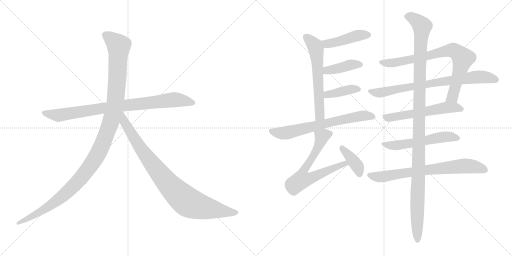
t = 0.00 s
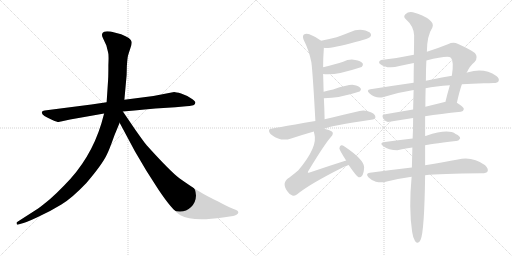
t = 2.61 s
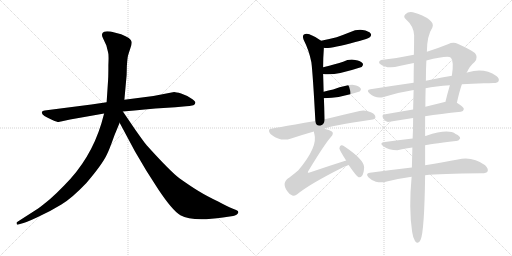
t = 5.22 s
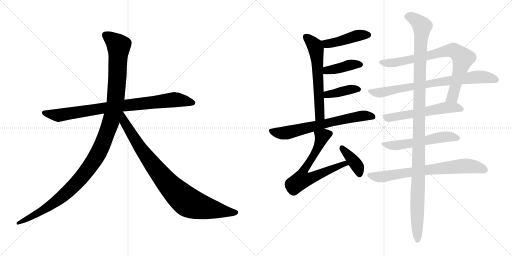
t = 7.82 s
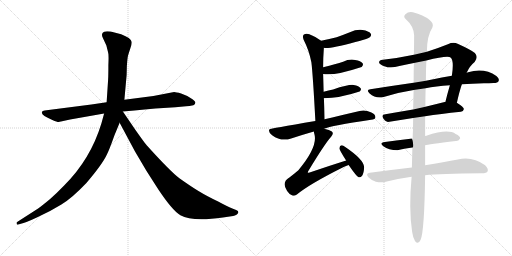
t = 10.43 s
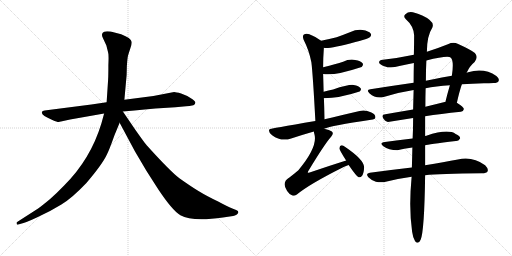
t = 13.04 s

The animated SVG that drew these frames (rendered in a browser with its animation timeline set to each time). Animation: 16 CSS @keyframes rules; one cycle of 13.04 s.

<svg version="1.1" viewBox="0 0 2048 1024" xmlns="http://www.w3.org/2000/svg">
  <g stroke="lightgray" stroke-dasharray="1,1" stroke-width="1" transform="scale(4, 4)">
    <line x1="0" y1="0" x2="256" y2="256"></line>
    <line x1="256" y1="0" x2="0" y2="256"></line>
    <line x1="128" y1="0" x2="128" y2="256"></line>
    <line x1="0" y1="128" x2="256" y2="128"></line>
    <line x1="256" y1="0" x2="512" y2="256"></line>
    <line x1="512" y1="0" x2="256" y2="256"></line>
    <line x1="384" y1="0" x2="384" y2="256"></line>
    <line x1="256" y1="128" x2="512" y2="128"></line>
  </g>
<g transform="scale(1, -1) translate(0, -850)">
   <style type="text/css">
    @keyframes keyframes0 {
      from {
       stroke: black;
       stroke-dashoffset: 858;
       stroke-width: 128;
       }
       74% {
       animation-timing-function: step-end;
       stroke: black;
       stroke-dashoffset: 0;
       stroke-width: 128;
       }
       to {
       stroke: black;
       stroke-width: 1024;
       }
       }
       #make-me-a-hanzi-animation-0 {
         animation: keyframes0 0.948242s both;
         animation-delay: 0.000000s;
         animation-timing-function: linear;
       }
    @keyframes keyframes1 {
      from {
       stroke: black;
       stroke-dashoffset: 1197;
       stroke-width: 128;
       }
       80% {
       animation-timing-function: step-end;
       stroke: black;
       stroke-dashoffset: 0;
       stroke-width: 128;
       }
       to {
       stroke: black;
       stroke-width: 1024;
       }
       }
       #make-me-a-hanzi-animation-1 {
         animation: keyframes1 1.224121s both;
         animation-delay: 0.948242s;
         animation-timing-function: linear;
       }
    @keyframes keyframes2 {
      from {
       stroke: black;
       stroke-dashoffset: 899;
       stroke-width: 128;
       }
       75% {
       animation-timing-function: step-end;
       stroke: black;
       stroke-dashoffset: 0;
       stroke-width: 128;
       }
       to {
       stroke: black;
       stroke-width: 1024;
       }
       }
       #make-me-a-hanzi-animation-2 {
         animation: keyframes2 0.981608s both;
         animation-delay: 2.172363s;
         animation-timing-function: linear;
       }
    @keyframes keyframes3 {
      from {
       stroke: black;
       stroke-dashoffset: 440;
       stroke-width: 128;
       }
       59% {
       animation-timing-function: step-end;
       stroke: black;
       stroke-dashoffset: 0;
       stroke-width: 128;
       }
       to {
       stroke: black;
       stroke-width: 1024;
       }
       }
       #make-me-a-hanzi-animation-3 {
         animation: keyframes3 0.608073s both;
         animation-delay: 3.153971s;
         animation-timing-function: linear;
       }
    @keyframes keyframes4 {
      from {
       stroke: black;
       stroke-dashoffset: 603;
       stroke-width: 128;
       }
       66% {
       animation-timing-function: step-end;
       stroke: black;
       stroke-dashoffset: 0;
       stroke-width: 128;
       }
       to {
       stroke: black;
       stroke-width: 1024;
       }
       }
       #make-me-a-hanzi-animation-4 {
         animation: keyframes4 0.740723s both;
         animation-delay: 3.762044s;
         animation-timing-function: linear;
       }
    @keyframes keyframes5 {
      from {
       stroke: black;
       stroke-dashoffset: 402;
       stroke-width: 128;
       }
       57% {
       animation-timing-function: step-end;
       stroke: black;
       stroke-dashoffset: 0;
       stroke-width: 128;
       }
       to {
       stroke: black;
       stroke-width: 1024;
       }
       }
       #make-me-a-hanzi-animation-5 {
         animation: keyframes5 0.577148s both;
         animation-delay: 4.502767s;
         animation-timing-function: linear;
       }
    @keyframes keyframes6 {
      from {
       stroke: black;
       stroke-dashoffset: 390;
       stroke-width: 128;
       }
       56% {
       animation-timing-function: step-end;
       stroke: black;
       stroke-dashoffset: 0;
       stroke-width: 128;
       }
       to {
       stroke: black;
       stroke-width: 1024;
       }
       }
       #make-me-a-hanzi-animation-6 {
         animation: keyframes6 0.567383s both;
         animation-delay: 5.079915s;
         animation-timing-function: linear;
       }
    @keyframes keyframes7 {
      from {
       stroke: black;
       stroke-dashoffset: 677;
       stroke-width: 128;
       }
       69% {
       animation-timing-function: step-end;
       stroke: black;
       stroke-dashoffset: 0;
       stroke-width: 128;
       }
       to {
       stroke: black;
       stroke-width: 1024;
       }
       }
       #make-me-a-hanzi-animation-7 {
         animation: keyframes7 0.800944s both;
         animation-delay: 5.647298s;
         animation-timing-function: linear;
       }
    @keyframes keyframes8 {
      from {
       stroke: black;
       stroke-dashoffset: 670;
       stroke-width: 128;
       }
       69% {
       animation-timing-function: step-end;
       stroke: black;
       stroke-dashoffset: 0;
       stroke-width: 128;
       }
       to {
       stroke: black;
       stroke-width: 1024;
       }
       }
       #make-me-a-hanzi-animation-8 {
         animation: keyframes8 0.795247s both;
         animation-delay: 6.448242s;
         animation-timing-function: linear;
       }
    @keyframes keyframes9 {
      from {
       stroke: black;
       stroke-dashoffset: 387;
       stroke-width: 128;
       }
       56% {
       animation-timing-function: step-end;
       stroke: black;
       stroke-dashoffset: 0;
       stroke-width: 128;
       }
       to {
       stroke: black;
       stroke-width: 1024;
       }
       }
       #make-me-a-hanzi-animation-9 {
         animation: keyframes9 0.564941s both;
         animation-delay: 7.243489s;
         animation-timing-function: linear;
       }
    @keyframes keyframes10 {
      from {
       stroke: black;
       stroke-dashoffset: 785;
       stroke-width: 128;
       }
       72% {
       animation-timing-function: step-end;
       stroke: black;
       stroke-dashoffset: 0;
       stroke-width: 128;
       }
       to {
       stroke: black;
       stroke-width: 1024;
       }
       }
       #make-me-a-hanzi-animation-10 {
         animation: keyframes10 0.888835s both;
         animation-delay: 7.808430s;
         animation-timing-function: linear;
       }
    @keyframes keyframes11 {
      from {
       stroke: black;
       stroke-dashoffset: 768;
       stroke-width: 128;
       }
       71% {
       animation-timing-function: step-end;
       stroke: black;
       stroke-dashoffset: 0;
       stroke-width: 128;
       }
       to {
       stroke: black;
       stroke-width: 1024;
       }
       }
       #make-me-a-hanzi-animation-11 {
         animation: keyframes11 0.875000s both;
         animation-delay: 8.697265s;
         animation-timing-function: linear;
       }
    @keyframes keyframes12 {
      from {
       stroke: black;
       stroke-dashoffset: 568;
       stroke-width: 128;
       }
       65% {
       animation-timing-function: step-end;
       stroke: black;
       stroke-dashoffset: 0;
       stroke-width: 128;
       }
       to {
       stroke: black;
       stroke-width: 1024;
       }
       }
       #make-me-a-hanzi-animation-12 {
         animation: keyframes12 0.712240s both;
         animation-delay: 9.572265s;
         animation-timing-function: linear;
       }
    @keyframes keyframes13 {
      from {
       stroke: black;
       stroke-dashoffset: 555;
       stroke-width: 128;
       }
       64% {
       animation-timing-function: step-end;
       stroke: black;
       stroke-dashoffset: 0;
       stroke-width: 128;
       }
       to {
       stroke: black;
       stroke-width: 1024;
       }
       }
       #make-me-a-hanzi-animation-13 {
         animation: keyframes13 0.701660s both;
         animation-delay: 10.284505s;
         animation-timing-function: linear;
       }
    @keyframes keyframes14 {
      from {
       stroke: black;
       stroke-dashoffset: 725;
       stroke-width: 128;
       }
       70% {
       animation-timing-function: step-end;
       stroke: black;
       stroke-dashoffset: 0;
       stroke-width: 128;
       }
       to {
       stroke: black;
       stroke-width: 1024;
       }
       }
       #make-me-a-hanzi-animation-14 {
         animation: keyframes14 0.840007s both;
         animation-delay: 10.986165s;
         animation-timing-function: linear;
       }
    @keyframes keyframes15 {
      from {
       stroke: black;
       stroke-dashoffset: 1184;
       stroke-width: 128;
       }
       79% {
       animation-timing-function: step-end;
       stroke: black;
       stroke-dashoffset: 0;
       stroke-width: 128;
       }
       to {
       stroke: black;
       stroke-width: 1024;
       }
       }
       #make-me-a-hanzi-animation-15 {
         animation: keyframes15 1.213542s both;
         animation-delay: 11.826172s;
         animation-timing-function: linear;
       }
</style>
<path d="M 365.5 432.0 L 178.5 408.0 Q 169.5 407.0 167.5 402.0 Q 163.5 389.0 209.5 370.0 Q 228.5 362.0 234.5 362.0 L 280.5 372.0 L 416.5 396.0 L 491.5 404.0 L 537.5 408.0 Q 578.5 413.0 621.5 416.0 L 701.5 421.0 L 744.5 425.0 Q 756.5 425.0 773.5 429.0 Q 780.5 432.0 781.5 439.0 Q 782.5 445.0 763.5 457.0 Q 745.5 469.0 724.5 476.0 Q 703.5 482.0 696.5 482.0 L 613.5 466.0 L 497.5 451.0 L 426.5 441.0 L 365.5 432.0 Z" fill="lightgray"></path> 
<path d="M 416.5 396.0 L 405.5 356.0 Q 362.5 214.0 257.5 109.0 Q 225.5 76.0 200.5 54.0 Q 165.5 25.0 152.5 16.0 L 68.5 -38.0 Q 65.5 -39.0 66.5 -45.0 Q 67.5 -50.0 73.5 -48.0 L 83.5 -45.0 Q 100.5 -42.0 151.5 -18.0 Q 203.5 6.0 245.5 32.0 Q 287.5 57.0 345.5 118.0 Q 410.5 194.0 428.5 234.0 Q 436.5 249.0 457.5 308.0 L 478.5 359.0 L 497.5 451.0 L 506.5 550.0 L 507.5 587.0 Q 509.5 616.0 511.5 625.0 Q 513.5 633.0 520.5 654.0 Q 528.5 674.0 526.5 683.0 Q 524.5 698.0 484.5 713.0 L 442.5 724.0 Q 422.5 726.0 416.5 723.0 Q 401.5 717.0 412.5 696.0 L 425.5 668.0 L 432.5 640.0 Q 435.5 632.0 433.5 590.0 Q 433.5 544.0 432.5 532.0 L 426.5 441.0 L 416.5 396.0 Z" fill="lightgray"></path> 
<path d="M 478.5 359.0 L 539.5 245.0 L 585.5 167.0 L 633.5 92.0 Q 689.5 8.0 721.5 -11.0 Q 769.5 -38.0 891.5 -20.0 L 932.5 -14.0 Q 939.5 -13.0 947.5 -8.0 Q 958.5 1.0 948.5 8.0 Q 945.5 10.0 929.5 16.0 Q 913.5 22.0 872.5 44.0 Q 826.5 66.0 795.5 85.0 Q 765.5 103.0 717.5 137.0 Q 680.5 165.0 588.5 267.0 Q 583.5 271.0 540.5 332.0 L 491.5 404.0 C 474.5 429.0 448.5 415.0 478.5 359.0 Z" fill="lightgray"></path> 
<path d="M 1295.5 659.5 Q 1313.5 653.5 1421.5 682.5 Q 1437.5 686.5 1454.5 691.5 Q 1476.5 698.5 1480.5 702.5 Q 1487.5 709.5 1482.5 716.5 Q 1475.5 726.5 1450.5 730.5 Q 1425.5 733.5 1399.5 721.5 Q 1374.5 711.5 1346.5 701.5 Q 1318.5 694.5 1284.5 687.5 C 1255.5 681.5 1265.5 663.5 1295.5 659.5 Z" fill="lightgray"></path> 
<path d="M 1298.5 373.5 Q 1297.5 419.5 1295.5 457.5 L 1294.5 483.5 Q 1293.5 523.5 1292.5 554.5 L 1292.5 581.5 Q 1292.5 620.5 1295.5 659.5 C 1296.5 678.5 1296.5 678.5 1284.5 687.5 Q 1263.5 703.5 1237.5 713.5 Q 1224.5 717.5 1215.5 712.5 Q 1208.5 706.5 1214.5 691.5 Q 1236.5 648.5 1245.5 601.5 Q 1251.5 553.5 1261.5 366.5 C 1263.5 336.5 1299.5 343.5 1298.5 373.5 Z" fill="lightgray"></path> 
<path d="M 1292.5 554.5 Q 1334.5 545.5 1446.5 582.5 Q 1446.5 583.5 1447.5 583.5 Q 1454.5 590.5 1450.5 597.5 Q 1443.5 606.5 1420.5 610.5 Q 1395.5 614.5 1372.5 603.5 Q 1344.5 594.5 1292.5 581.5 C 1263.5 574.5 1262.5 559.5 1292.5 554.5 Z" fill="lightgray"></path> 
<path d="M 1295.5 457.5 Q 1356.5 457.5 1438.5 484.5 Q 1438.5 485.5 1439.5 485.5 Q 1446.5 491.5 1442.5 497.5 Q 1436.5 506.5 1414.5 510.5 Q 1396.5 513.5 1332.5 492.5 Q 1314.5 488.5 1294.5 483.5 C 1265.5 476.5 1265.5 457.5 1295.5 457.5 Z" fill="lightgray"></path> 
<path d="M 1296.5 335.5 Q 1323.5 348.5 1484.5 371.5 Q 1500.5 372.5 1501.5 380.5 Q 1502.5 392.5 1485.5 400.5 Q 1460.5 412.5 1438.5 406.5 Q 1356.5 387.5 1298.5 373.5 L 1261.5 366.5 Q 1078.5 335.5 1078.5 333.5 Q 1077.5 333.5 1076.5 330.5 Q 1073.5 320.5 1088.5 309.5 Q 1124.5 282.5 1164.5 296.5 Q 1213.5 312.5 1255.5 324.5 L 1296.5 335.5 Z" fill="lightgray"></path> 
<path d="M 1384.5 208.5 Q 1314.5 186.5 1238.5 160.5 Q 1232.5 159.5 1231.5 159.5 Q 1230.5 162.5 1234.5 168.5 Q 1298.5 274.5 1324.5 303.5 Q 1336.5 316.5 1327.5 324.5 Q 1318.5 331.5 1296.5 335.5 C 1267.5 342.5 1250.5 346.5 1255.5 324.5 Q 1255.5 320.5 1257.5 314.5 Q 1272.5 263.5 1193.5 169.5 Q 1178.5 156.5 1157.5 140.5 Q 1124.5 121.5 1148.5 86.5 Q 1158.5 70.5 1171.5 67.5 Q 1178.5 66.5 1187.5 72.5 Q 1238.5 114.5 1370.5 180.5 Q 1380.5 186.5 1394.5 190.5 C 1422.5 200.5 1413.5 217.5 1384.5 208.5 Z" fill="lightgray"></path> 
<path d="M 1394.5 190.5 Q 1427.5 142.5 1434.5 141.5 Q 1441.5 138.5 1448.5 147.5 Q 1455.5 157.5 1456.5 181.5 Q 1456.5 211.5 1379.5 263.5 Q 1369.5 269.5 1363.5 268.5 Q 1359.5 267.5 1357.5 257.5 Q 1357.5 250.5 1384.5 208.5 L 1394.5 190.5 Z" fill="lightgray"></path> 
<path d="M 1827.5 439.5 Q 1837.5 484.5 1847.5 513.5 L 1866.5 559.5 Q 1879.5 587.5 1898.5 602.5 Q 1914.5 621.5 1899.5 638.5 Q 1883.5 651.5 1830.5 675.5 Q 1812.5 682.5 1791.5 673.5 Q 1746.5 655.5 1707.5 643.5 L 1655.5 631.5 Q 1594.5 618.5 1531.5 611.5 Q 1515.5 610.5 1516.5 599.5 Q 1519.5 592.5 1537.5 585.5 Q 1562.5 575.5 1597.5 586.5 Q 1625.5 593.5 1655.5 598.5 L 1705.5 608.5 Q 1792.5 629.5 1803.5 619.5 Q 1816.5 606.5 1807.5 547.5 L 1799.5 509.5 Q 1789.5 475.5 1781.5 442.5 C 1774.5 413.5 1820.5 410.5 1827.5 439.5 Z" fill="lightgray"></path> 
<path d="M 1847.5 513.5 Q 1887.5 516.5 1935.5 517.5 Q 1956.5 517.5 1974.5 518.5 Q 1990.5 518.5 1994.5 526.5 Q 1998.5 536.5 1985.5 546.5 Q 1936.5 580.5 1872.5 561.5 Q 1869.5 561.5 1866.5 559.5 L 1807.5 547.5 Q 1779.5 543.5 1703.5 527.5 L 1654.5 519.5 Q 1570.5 507.5 1481.5 493.5 Q 1463.5 490.5 1477.5 477.5 Q 1504.5 453.5 1534.5 462.5 Q 1589.5 480.5 1654.5 490.5 L 1702.5 497.5 Q 1742.5 506.5 1799.5 509.5 L 1847.5 513.5 Z" fill="lightgray"></path> 
<path d="M 1700.5 385.5 Q 1761.5 395.5 1843.5 403.5 Q 1853.5 404.5 1855.5 414.5 Q 1855.5 421.5 1827.5 439.5 L 1781.5 442.5 Q 1780.5 443.5 1778.5 442.5 Q 1738.5 432.5 1701.5 423.5 L 1652.5 412.5 Q 1592.5 402.5 1541.5 393.5 Q 1522.5 392.5 1534.5 374.5 Q 1541.5 365.5 1551.5 362.5 L 1652.5 378.5 L 1700.5 385.5 Z" fill="lightgray"></path> 
<path d="M 1700.5 269.5 Q 1710.5 272.5 1823.5 286.5 Q 1833.5 285.5 1840.5 296.5 Q 1841.5 306.5 1822.5 314.5 Q 1792.5 336.5 1705.5 307.5 Q 1702.5 307.5 1700.5 306.5 L 1650.5 296.5 Q 1590.5 290.5 1539.5 282.5 Q 1514.5 279.5 1533.5 265.5 Q 1554.5 250.5 1589.5 249.5 Q 1614.5 255.5 1649.5 260.5 L 1700.5 269.5 Z" fill="lightgray"></path> 
<path d="M 1700.5 149.5 Q 1757.5 156.5 1927.5 157.5 Q 1946.5 157.5 1950.5 165.5 Q 1954.5 175.5 1940.5 189.5 Q 1889.5 226.5 1831.5 212.5 Q 1777.5 202.5 1700.5 189.5 L 1647.5 180.5 Q 1568.5 171.5 1479.5 159.5 Q 1460.5 156.5 1473.5 141.5 Q 1486.5 128.5 1503.5 123.5 Q 1522.5 119.5 1538.5 122.5 Q 1587.5 135.5 1646.5 143.5 L 1700.5 149.5 Z" fill="lightgray"></path> 
<path d="M 1646.5 143.5 Q 1634.5 17.5 1648.5 -76.5 Q 1651.5 -100.5 1660.5 -114.5 Q 1673.5 -129.5 1682.5 -108.5 Q 1697.5 -74.5 1700.5 149.5 L 1700.5 189.5 Q 1700.5 226.5 1700.5 269.5 L 1700.5 306.5 Q 1700.5 348.5 1700.5 385.5 L 1701.5 423.5 Q 1701.5 463.5 1702.5 497.5 L 1703.5 527.5 Q 1703.5 573.5 1705.5 608.5 L 1707.5 643.5 Q 1707.5 706.5 1729.5 740.5 Q 1736.5 756.5 1717.5 771.5 Q 1693.5 790.5 1651.5 801.5 Q 1633.5 805.5 1621.5 793.5 Q 1611.5 784.5 1623.5 773.5 Q 1654.5 746.5 1656.5 709.5 Q 1656.5 675.5 1655.5 631.5 L 1655.5 598.5 Q 1654.5 562.5 1654.5 519.5 L 1654.5 490.5 Q 1653.5 454.5 1652.5 412.5 L 1652.5 378.5 Q 1652.5 333.5 1650.5 296.5 L 1649.5 260.5 Q 1648.5 217.5 1647.5 180.5 L 1646.5 143.5 Z" fill="lightgray"></path> 
      <clipPath id="make-me-a-hanzi-clip-0">
      <path d="M 365.5 432.0 L 178.5 408.0 Q 169.5 407.0 167.5 402.0 Q 163.5 389.0 209.5 370.0 Q 228.5 362.0 234.5 362.0 L 280.5 372.0 L 416.5 396.0 L 491.5 404.0 L 537.5 408.0 Q 578.5 413.0 621.5 416.0 L 701.5 421.0 L 744.5 425.0 Q 756.5 425.0 773.5 429.0 Q 780.5 432.0 781.5 439.0 Q 782.5 445.0 763.5 457.0 Q 745.5 469.0 724.5 476.0 Q 703.5 482.0 696.5 482.0 L 613.5 466.0 L 497.5 451.0 L 426.5 441.0 L 365.5 432.0 Z" fill="lightgray"></path>
      </clipPath>
      <path clip-path="url(#make-me-a-hanzi-clip-0)" d="M 175.5 400.0 L 235.5 389.0 L 493.5 428.0 L 697.5 451.0 L 771.5 439.0 " fill="none" id="make-me-a-hanzi-animation-0" stroke-dasharray="730 1460" stroke-linecap="round"></path>

      <clipPath id="make-me-a-hanzi-clip-1">
      <path d="M 416.5 396.0 L 405.5 356.0 Q 362.5 214.0 257.5 109.0 Q 225.5 76.0 200.5 54.0 Q 165.5 25.0 152.5 16.0 L 68.5 -38.0 Q 65.5 -39.0 66.5 -45.0 Q 67.5 -50.0 73.5 -48.0 L 83.5 -45.0 Q 100.5 -42.0 151.5 -18.0 Q 203.5 6.0 245.5 32.0 Q 287.5 57.0 345.5 118.0 Q 410.5 194.0 428.5 234.0 Q 436.5 249.0 457.5 308.0 L 478.5 359.0 L 497.5 451.0 L 506.5 550.0 L 507.5 587.0 Q 509.5 616.0 511.5 625.0 Q 513.5 633.0 520.5 654.0 Q 528.5 674.0 526.5 683.0 Q 524.5 698.0 484.5 713.0 L 442.5 724.0 Q 422.5 726.0 416.5 723.0 Q 401.5 717.0 412.5 696.0 L 425.5 668.0 L 432.5 640.0 Q 435.5 632.0 433.5 590.0 Q 433.5 544.0 432.5 532.0 L 426.5 441.0 L 416.5 396.0 Z" fill="lightgray"></path>
      </clipPath>
      <path clip-path="url(#make-me-a-hanzi-clip-1)" d="M 423.5 708.0 L 474.5 667.0 L 470.5 557.0 L 462.5 450.0 L 450.5 389.0 L 400.5 252.0 L 354.5 176.0 L 264.5 77.0 L 179.5 14.0 L 71.5 -43.0 " fill="none" id="make-me-a-hanzi-animation-1" stroke-dasharray="1069 2138" stroke-linecap="round"></path>

      <clipPath id="make-me-a-hanzi-clip-2">
      <path d="M 478.5 359.0 L 539.5 245.0 L 585.5 167.0 L 633.5 92.0 Q 689.5 8.0 721.5 -11.0 Q 769.5 -38.0 891.5 -20.0 L 932.5 -14.0 Q 939.5 -13.0 947.5 -8.0 Q 958.5 1.0 948.5 8.0 Q 945.5 10.0 929.5 16.0 Q 913.5 22.0 872.5 44.0 Q 826.5 66.0 795.5 85.0 Q 765.5 103.0 717.5 137.0 Q 680.5 165.0 588.5 267.0 Q 583.5 271.0 540.5 332.0 L 491.5 404.0 C 474.5 429.0 448.5 415.0 478.5 359.0 Z" fill="lightgray"></path>
      </clipPath>
      <path clip-path="url(#make-me-a-hanzi-clip-2)" d="M 490.5 395.0 L 497.5 361.0 L 583.5 227.0 L 656.5 133.0 L 726.5 61.0 L 762.5 36.0 L 804.5 22.0 L 944.5 0.0 " fill="none" id="make-me-a-hanzi-animation-2" stroke-dasharray="771 1542" stroke-linecap="round"></path>

      <clipPath id="make-me-a-hanzi-clip-3">
      <path d="M 1295.5 659.5 Q 1313.5 653.5 1421.5 682.5 Q 1437.5 686.5 1454.5 691.5 Q 1476.5 698.5 1480.5 702.5 Q 1487.5 709.5 1482.5 716.5 Q 1475.5 726.5 1450.5 730.5 Q 1425.5 733.5 1399.5 721.5 Q 1374.5 711.5 1346.5 701.5 Q 1318.5 694.5 1284.5 687.5 C 1255.5 681.5 1265.5 663.5 1295.5 659.5 Z" fill="lightgray"></path>
      </clipPath>
      <path clip-path="url(#make-me-a-hanzi-clip-3)" d="M 1294.5 683.5 L 1306.5 675.5 L 1320.5 676.5 L 1431.5 708.5 L 1471.5 710.5 " fill="none" id="make-me-a-hanzi-animation-3" stroke-dasharray="312 624" stroke-linecap="round"></path>

      <clipPath id="make-me-a-hanzi-clip-4">
      <path d="M 1298.5 373.5 Q 1297.5 419.5 1295.5 457.5 L 1294.5 483.5 Q 1293.5 523.5 1292.5 554.5 L 1292.5 581.5 Q 1292.5 620.5 1295.5 659.5 C 1296.5 678.5 1296.5 678.5 1284.5 687.5 Q 1263.5 703.5 1237.5 713.5 Q 1224.5 717.5 1215.5 712.5 Q 1208.5 706.5 1214.5 691.5 Q 1236.5 648.5 1245.5 601.5 Q 1251.5 553.5 1261.5 366.5 C 1263.5 336.5 1299.5 343.5 1298.5 373.5 Z" fill="lightgray"></path>
      </clipPath>
      <path clip-path="url(#make-me-a-hanzi-clip-4)" d="M 1223.5 704.5 L 1253.5 674.5 L 1264.5 653.5 L 1279.5 395.5 L 1265.5 378.5 " fill="none" id="make-me-a-hanzi-animation-4" stroke-dasharray="475 950" stroke-linecap="round"></path>

      <clipPath id="make-me-a-hanzi-clip-5">
      <path d="M 1292.5 554.5 Q 1334.5 545.5 1446.5 582.5 Q 1446.5 583.5 1447.5 583.5 Q 1454.5 590.5 1450.5 597.5 Q 1443.5 606.5 1420.5 610.5 Q 1395.5 614.5 1372.5 603.5 Q 1344.5 594.5 1292.5 581.5 C 1263.5 574.5 1262.5 559.5 1292.5 554.5 Z" fill="lightgray"></path>
      </clipPath>
      <path clip-path="url(#make-me-a-hanzi-clip-5)" d="M 1298.5 561.5 L 1403.5 590.5 L 1440.5 592.5 " fill="none" id="make-me-a-hanzi-animation-5" stroke-dasharray="274 548" stroke-linecap="round"></path>

      <clipPath id="make-me-a-hanzi-clip-6">
      <path d="M 1295.5 457.5 Q 1356.5 457.5 1438.5 484.5 Q 1438.5 485.5 1439.5 485.5 Q 1446.5 491.5 1442.5 497.5 Q 1436.5 506.5 1414.5 510.5 Q 1396.5 513.5 1332.5 492.5 Q 1314.5 488.5 1294.5 483.5 C 1265.5 476.5 1265.5 457.5 1295.5 457.5 Z" fill="lightgray"></path>
      </clipPath>
      <path clip-path="url(#make-me-a-hanzi-clip-6)" d="M 1301.5 464.5 L 1317.5 474.5 L 1431.5 493.5 " fill="none" id="make-me-a-hanzi-animation-6" stroke-dasharray="262 524" stroke-linecap="round"></path>

      <clipPath id="make-me-a-hanzi-clip-7">
      <path d="M 1296.5 335.5 Q 1323.5 348.5 1484.5 371.5 Q 1500.5 372.5 1501.5 380.5 Q 1502.5 392.5 1485.5 400.5 Q 1460.5 412.5 1438.5 406.5 Q 1356.5 387.5 1298.5 373.5 L 1261.5 366.5 Q 1078.5 335.5 1078.5 333.5 Q 1077.5 333.5 1076.5 330.5 Q 1073.5 320.5 1088.5 309.5 Q 1124.5 282.5 1164.5 296.5 Q 1213.5 312.5 1255.5 324.5 L 1296.5 335.5 Z" fill="lightgray"></path>
      </clipPath>
      <path clip-path="url(#make-me-a-hanzi-clip-7)" d="M 1080.5 329.5 L 1105.5 319.5 L 1150.5 319.5 L 1433.5 385.5 L 1491.5 383.5 " fill="none" id="make-me-a-hanzi-animation-7" stroke-dasharray="549 1098" stroke-linecap="round"></path>

      <clipPath id="make-me-a-hanzi-clip-8">
      <path d="M 1384.5 208.5 Q 1314.5 186.5 1238.5 160.5 Q 1232.5 159.5 1231.5 159.5 Q 1230.5 162.5 1234.5 168.5 Q 1298.5 274.5 1324.5 303.5 Q 1336.5 316.5 1327.5 324.5 Q 1318.5 331.5 1296.5 335.5 C 1267.5 342.5 1250.5 346.5 1255.5 324.5 Q 1255.5 320.5 1257.5 314.5 Q 1272.5 263.5 1193.5 169.5 Q 1178.5 156.5 1157.5 140.5 Q 1124.5 121.5 1148.5 86.5 Q 1158.5 70.5 1171.5 67.5 Q 1178.5 66.5 1187.5 72.5 Q 1238.5 114.5 1370.5 180.5 Q 1380.5 186.5 1394.5 190.5 C 1422.5 200.5 1413.5 217.5 1384.5 208.5 Z" fill="lightgray"></path>
      </clipPath>
      <path clip-path="url(#make-me-a-hanzi-clip-8)" d="M 1317.5 315.5 L 1288.5 302.5 L 1258.5 235.5 L 1213.5 168.5 L 1206.5 142.5 L 1209.5 131.5 L 1240.5 136.5 L 1366.5 192.5 L 1386.5 192.5 " fill="none" id="make-me-a-hanzi-animation-8" stroke-dasharray="542 1084" stroke-linecap="round"></path>

      <clipPath id="make-me-a-hanzi-clip-9">
      <path d="M 1394.5 190.5 Q 1427.5 142.5 1434.5 141.5 Q 1441.5 138.5 1448.5 147.5 Q 1455.5 157.5 1456.5 181.5 Q 1456.5 211.5 1379.5 263.5 Q 1369.5 269.5 1363.5 268.5 Q 1359.5 267.5 1357.5 257.5 Q 1357.5 250.5 1384.5 208.5 L 1394.5 190.5 Z" fill="lightgray"></path>
      </clipPath>
      <path clip-path="url(#make-me-a-hanzi-clip-9)" d="M 1366.5 259.5 L 1427.5 188.5 L 1438.5 152.5 " fill="none" id="make-me-a-hanzi-animation-9" stroke-dasharray="259 518" stroke-linecap="round"></path>

      <clipPath id="make-me-a-hanzi-clip-10">
      <path d="M 1827.5 439.5 Q 1837.5 484.5 1847.5 513.5 L 1866.5 559.5 Q 1879.5 587.5 1898.5 602.5 Q 1914.5 621.5 1899.5 638.5 Q 1883.5 651.5 1830.5 675.5 Q 1812.5 682.5 1791.5 673.5 Q 1746.5 655.5 1707.5 643.5 L 1655.5 631.5 Q 1594.5 618.5 1531.5 611.5 Q 1515.5 610.5 1516.5 599.5 Q 1519.5 592.5 1537.5 585.5 Q 1562.5 575.5 1597.5 586.5 Q 1625.5 593.5 1655.5 598.5 L 1705.5 608.5 Q 1792.5 629.5 1803.5 619.5 Q 1816.5 606.5 1807.5 547.5 L 1799.5 509.5 Q 1789.5 475.5 1781.5 442.5 C 1774.5 413.5 1820.5 410.5 1827.5 439.5 Z" fill="lightgray"></path>
      </clipPath>
      <path clip-path="url(#make-me-a-hanzi-clip-10)" d="M 1525.5 601.5 L 1559.5 597.5 L 1600.5 603.5 L 1713.5 625.5 L 1792.5 648.5 L 1827.5 642.5 L 1851.5 616.5 L 1809.5 462.5 L 1789.5 447.5 " fill="none" id="make-me-a-hanzi-animation-10" stroke-dasharray="657 1314" stroke-linecap="round"></path>

      <clipPath id="make-me-a-hanzi-clip-11">
      <path d="M 1847.5 513.5 Q 1887.5 516.5 1935.5 517.5 Q 1956.5 517.5 1974.5 518.5 Q 1990.5 518.5 1994.5 526.5 Q 1998.5 536.5 1985.5 546.5 Q 1936.5 580.5 1872.5 561.5 Q 1869.5 561.5 1866.5 559.5 L 1807.5 547.5 Q 1779.5 543.5 1703.5 527.5 L 1654.5 519.5 Q 1570.5 507.5 1481.5 493.5 Q 1463.5 490.5 1477.5 477.5 Q 1504.5 453.5 1534.5 462.5 Q 1589.5 480.5 1654.5 490.5 L 1702.5 497.5 Q 1742.5 506.5 1799.5 509.5 L 1847.5 513.5 Z" fill="lightgray"></path>
      </clipPath>
      <path clip-path="url(#make-me-a-hanzi-clip-11)" d="M 1479.5 485.5 L 1514.5 478.5 L 1736.5 520.5 L 1899.5 542.5 L 1935.5 542.5 L 1984.5 531.5 " fill="none" id="make-me-a-hanzi-animation-11" stroke-dasharray="640 1280" stroke-linecap="round"></path>

      <clipPath id="make-me-a-hanzi-clip-12">
      <path d="M 1700.5 385.5 Q 1761.5 395.5 1843.5 403.5 Q 1853.5 404.5 1855.5 414.5 Q 1855.5 421.5 1827.5 439.5 L 1781.5 442.5 Q 1780.5 443.5 1778.5 442.5 Q 1738.5 432.5 1701.5 423.5 L 1652.5 412.5 Q 1592.5 402.5 1541.5 393.5 Q 1522.5 392.5 1534.5 374.5 Q 1541.5 365.5 1551.5 362.5 L 1652.5 378.5 L 1700.5 385.5 Z" fill="lightgray"></path>
      </clipPath>
      <path clip-path="url(#make-me-a-hanzi-clip-12)" d="M 1539.5 383.5 L 1585.5 383.5 L 1775.5 419.5 L 1825.5 420.5 L 1847.5 413.5 " fill="none" id="make-me-a-hanzi-animation-12" stroke-dasharray="440 880" stroke-linecap="round"></path>

      <clipPath id="make-me-a-hanzi-clip-13">
      <path d="M 1700.5 269.5 Q 1710.5 272.5 1823.5 286.5 Q 1833.5 285.5 1840.5 296.5 Q 1841.5 306.5 1822.5 314.5 Q 1792.5 336.5 1705.5 307.5 Q 1702.5 307.5 1700.5 306.5 L 1650.5 296.5 Q 1590.5 290.5 1539.5 282.5 Q 1514.5 279.5 1533.5 265.5 Q 1554.5 250.5 1589.5 249.5 Q 1614.5 255.5 1649.5 260.5 L 1700.5 269.5 Z" fill="lightgray"></path>
      </clipPath>
      <path clip-path="url(#make-me-a-hanzi-clip-13)" d="M 1534.5 274.5 L 1591.5 269.5 L 1772.5 302.5 L 1830.5 298.5 " fill="none" id="make-me-a-hanzi-animation-13" stroke-dasharray="427 854" stroke-linecap="round"></path>

      <clipPath id="make-me-a-hanzi-clip-14">
      <path d="M 1700.5 149.5 Q 1757.5 156.5 1927.5 157.5 Q 1946.5 157.5 1950.5 165.5 Q 1954.5 175.5 1940.5 189.5 Q 1889.5 226.5 1831.5 212.5 Q 1777.5 202.5 1700.5 189.5 L 1647.5 180.5 Q 1568.5 171.5 1479.5 159.5 Q 1460.5 156.5 1473.5 141.5 Q 1486.5 128.5 1503.5 123.5 Q 1522.5 119.5 1538.5 122.5 Q 1587.5 135.5 1646.5 143.5 L 1700.5 149.5 Z" fill="lightgray"></path>
      </clipPath>
      <path clip-path="url(#make-me-a-hanzi-clip-14)" d="M 1477.5 150.5 L 1530.5 143.5 L 1844.5 186.5 L 1881.5 186.5 L 1940.5 170.5 " fill="none" id="make-me-a-hanzi-animation-14" stroke-dasharray="597 1194" stroke-linecap="round"></path>

      <clipPath id="make-me-a-hanzi-clip-15">
      <path d="M 1646.5 143.5 Q 1634.5 17.5 1648.5 -76.5 Q 1651.5 -100.5 1660.5 -114.5 Q 1673.5 -129.5 1682.5 -108.5 Q 1697.5 -74.5 1700.5 149.5 L 1700.5 189.5 Q 1700.5 226.5 1700.5 269.5 L 1700.5 306.5 Q 1700.5 348.5 1700.5 385.5 L 1701.5 423.5 Q 1701.5 463.5 1702.5 497.5 L 1703.5 527.5 Q 1703.5 573.5 1705.5 608.5 L 1707.5 643.5 Q 1707.5 706.5 1729.5 740.5 Q 1736.5 756.5 1717.5 771.5 Q 1693.5 790.5 1651.5 801.5 Q 1633.5 805.5 1621.5 793.5 Q 1611.5 784.5 1623.5 773.5 Q 1654.5 746.5 1656.5 709.5 Q 1656.5 675.5 1655.5 631.5 L 1655.5 598.5 Q 1654.5 562.5 1654.5 519.5 L 1654.5 490.5 Q 1653.5 454.5 1652.5 412.5 L 1652.5 378.5 Q 1652.5 333.5 1650.5 296.5 L 1649.5 260.5 Q 1648.5 217.5 1647.5 180.5 L 1646.5 143.5 Z" fill="lightgray"></path>
      </clipPath>
      <path clip-path="url(#make-me-a-hanzi-clip-15)" d="M 1628.5 784.5 L 1653.5 777.5 L 1688.5 745.5 L 1678.5 560.5 L 1670.5 -108.5 " fill="none" id="make-me-a-hanzi-animation-15" stroke-dasharray="1056 2112" stroke-linecap="round"></path>

</g>
</svg>
